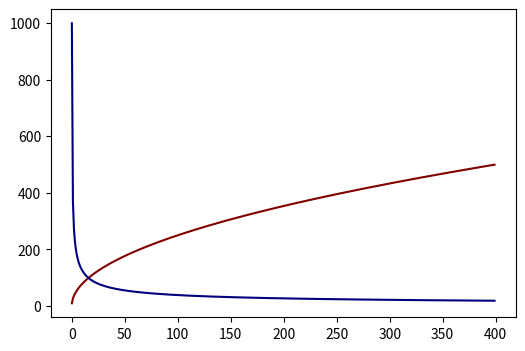

This chart was generated by the following Python code:
#
# パルス周波数テーブル作る
#
import math
import matplotlib.pyplot as plt

def main():
    # 初期条件やら最大パルスやら
    f0 = 10
    fn = 500
    Nmax = 400
    Tclk = 100E-6 # 0.1ms ITU0の出力

    # 加速度を求める
    a = (f0 *f0 + fn * fn) / (2 * Nmax)
    print("accel: {0:.3f}".format(a))

    # リスト内包表記でワンライン生成
    pulseFreqs = [calcPulseFreq(f0, a, n) for n in range(Nmax)]

    # GRA1の値に変換
    graValues = [(1 / freq) / Tclk - 1 for freq in pulseFreqs]

    # ファイルに吐き出す
    with open("GRA1Table.csv", "w") as f:
        f.write(",\n".join(["{0:.0f}".format(f) for f in graValues]))
    
    with open("freqTable.csv", "w") as f:
        f.write(",\n".join(["{0:.3f}".format(f) for f in pulseFreqs]))

    # グラフにしてみる
    fig = plt.figure(figsize=(6, 4), dpi=72)
    ax = fig.add_subplot(1, 1, 1)
    ax.plot(pulseFreqs, color="#800000")
    ax.plot(graValues, color="#000080")
    plt.show() # 結局よくわからん なんかもっと見やすいやり方はあるんだと思う


# パルス周波数を計算する
def calcPulseFreq(f0, a, n):
    fn = math.sqrt(f0 * f0 + 2 * a * n)
    return fn

if __name__ == "__main__":
    main()
    try:
        print("Type Ctrl+C to exit.")
        while False:
            pass
    except KeyboardInterrupt:
        pass
